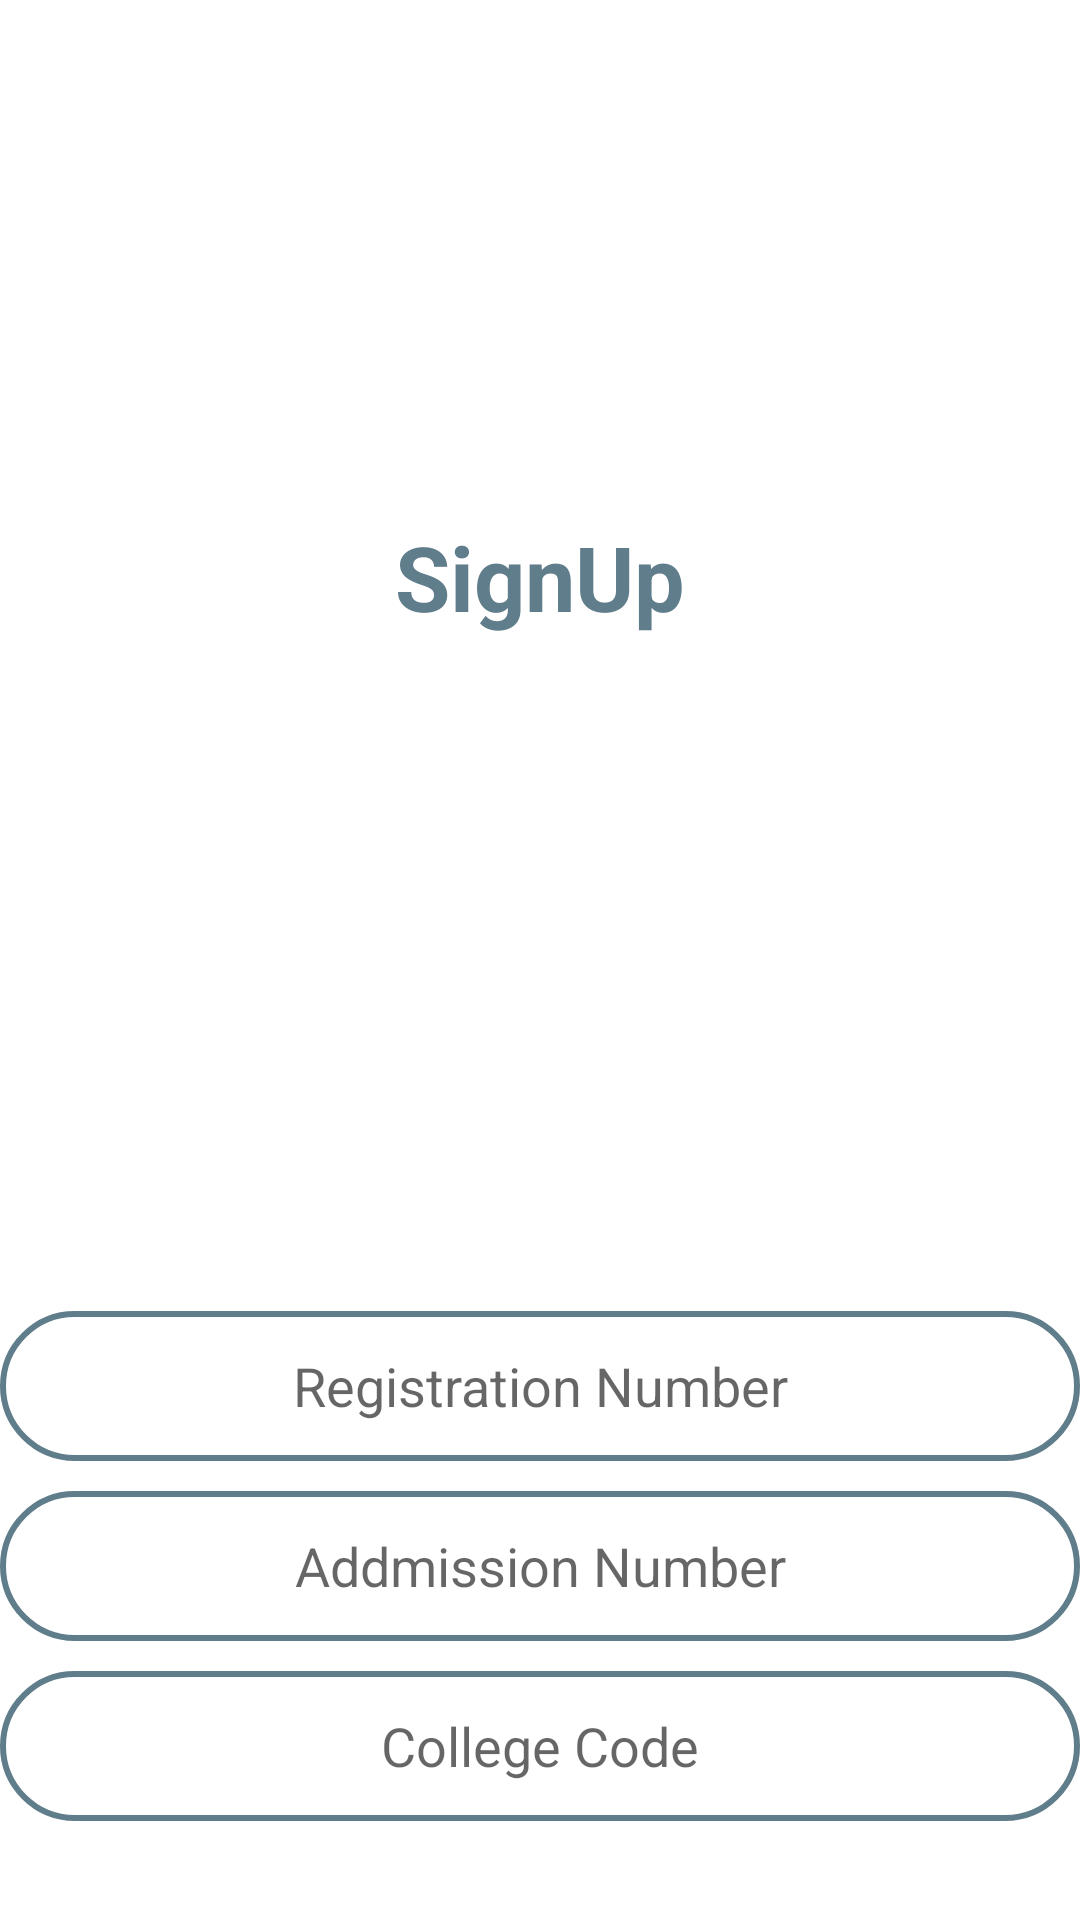

Produce the Android XML layout that renders to this screen, including the resource entries it uses.
<!-- AndroidManifest.xml: application theme Theme.Studentdiary -->
<!-- res/layout/activity_signup.xml -->
<?xml version="1.0" encoding="utf-8"?>
<androidx.constraintlayout.widget.ConstraintLayout xmlns:android="http://schemas.android.com/apk/res/android"
    xmlns:app="http://schemas.android.com/apk/res-auto"
    xmlns:tools="http://schemas.android.com/tools"
    android:layout_width="match_parent"
    android:layout_height="match_parent"
    tools:context=".signup_Activity">

    <TextView
        android:id="@+id/textView4"
        android:layout_width="wrap_content"
        android:layout_height="wrap_content"
        android:layout_marginStart="157dp"
        android:layout_marginTop="139dp"
        android:layout_marginEnd="157dp"
        android:layout_marginBottom="192dp"
        android:text="SignUp"
        android:textColor="@color/second_color"
        android:textSize="30sp"
        android:textStyle="bold"
        app:layout_constraintBottom_toTopOf="@+id/linearLayout"
        app:layout_constraintEnd_toEndOf="parent"
        app:layout_constraintStart_toStartOf="parent"
        app:layout_constraintTop_toTopOf="parent" />

    <LinearLayout
        android:id="@+id/linearLayout"
        android:layout_width="360dp"
        android:layout_height="170dp"
        android:layout_marginStart="24dp"
        android:layout_marginEnd="24dp"
        android:orientation="vertical"
        app:layout_constraintBottom_toBottomOf="parent"
        app:layout_constraintEnd_toEndOf="parent"
        app:layout_constraintStart_toStartOf="parent"
        app:layout_constraintTop_toBottomOf="@+id/textView4">

        <EditText
            android:id="@+id/editTextTextPersonName2"
            android:layout_width="match_parent"
            android:layout_height="50dp"
            android:layout_gravity="center"
            android:background="@drawable/background_edt1"
            android:ems="10"
            android:hint="Registration Number"
            android:inputType="textPersonName"
            android:textAlignment="center"
            android:textColor="@color/second_color" />

        <EditText
            android:id="@+id/editTextTextPersonName"
            android:layout_width="match_parent"
            android:layout_height="50dp"
            android:layout_marginTop="10dp"
            android:background="@drawable/background_edt1"
            android:ems="10"
            android:hint="@string/addmission_number"
            android:inputType="textPersonName"
            android:textAlignment="center"
            android:textColor="@color/second_color" />

        <EditText
            android:id="@+id/editTextNumber"
            android:layout_width="match_parent"
            android:layout_height="50dp"
            android:layout_marginTop="10dp"
            android:background="@drawable/background_edt1"
            android:ems="10"
            android:hint="College Code"
            android:inputType="number"
            android:textAlignment="center" />
    </LinearLayout>

</androidx.constraintlayout.widget.ConstraintLayout>
<!-- resources referenced by this layout -->
<resources>
  <color name="second_color">#607d8b</color>
  <!-- drawable background_edt1 (drawable) -->
  <?xml version="1.0" encoding="utf-8"?>
  <shape xmlns:android="http://schemas.android.com/apk/res/android" android:shape="rectangle">
      <corners android:radius="60dp"/>
      <stroke
          android:width="2dp"
          android:color="@color/second_color"/>
  
  </shape>
  <string name="addmission_number">Addmission Number</string>
  <style name="Theme.Studentdiary" parent="Theme.MaterialComponents.DayNight.DarkActionBar">
          
          <item name="colorPrimary">@color/first_color</item>
          <item name="colorPrimaryVariant">@color/first_color</item>
          <item name="colorOnPrimary">@color/white</item>
          
          <item name="colorSecondary">@color/teal_200</item>
          <item name="colorSecondaryVariant">@color/teal_200</item>
          <item name="colorOnSecondary">@color/black</item>
          
          <item name="android:statusBarColor" tools:targetApi="l">?attr/colorPrimaryVariant</item>
          
      </style>
  <color name="first_color">#ffa726</color>
  <color name="white">#FFFFFFFF</color>
  <color name="teal_200">#FF03DAC5</color>
  <color name="black">#FF000000</color>
</resources>
